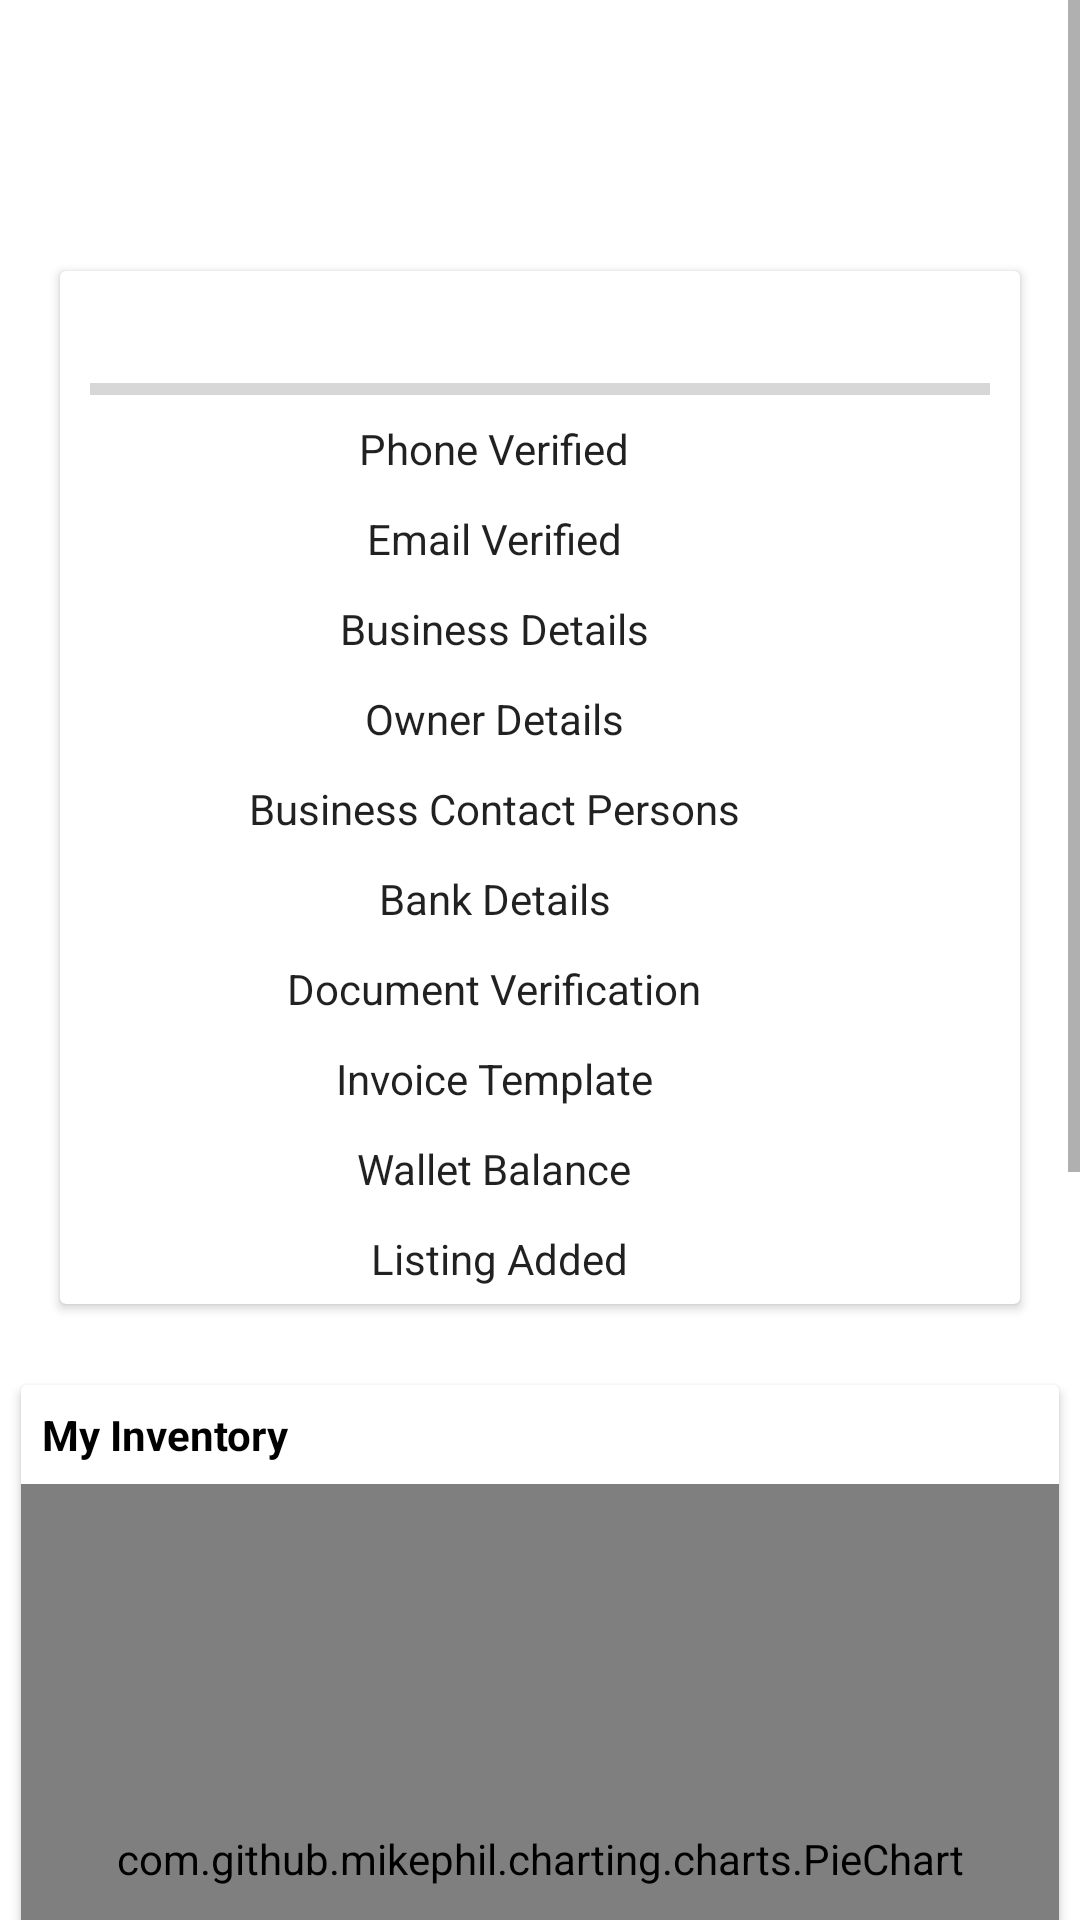

Write the Android layout XML for this screen, with the resource values it uses.
<!-- AndroidManifest.xml: application theme NoActionBarTheme -->
<!-- res/layout/fragment_home.xml -->
<?xml version="1.0" encoding="utf-8"?>
<ScrollView xmlns:android="http://schemas.android.com/apk/res/android"
    xmlns:tools="http://schemas.android.com/tools"
    android:layout_width="match_parent"
    android:layout_height="match_parent"
    tools:context=".seller.ui.home.HomeFragment">

    <LinearLayout
        android:layout_width="match_parent"
        android:layout_height="wrap_content"
        android:orientation="vertical">

        <TextView
            android:id="@+id/tvFH_welcomeUser"
            android:layout_width="match_parent"
            android:layout_height="wrap_content"
            android:layout_marginTop="30dp"
            android:fontFamily="@font/playfair_display"
            android:gravity="center_horizontal"
            android:textColor="@color/dark_blue"
            android:textSize="30sp" />


        <LinearLayout
            android:layout_width="match_parent"
            android:layout_height="wrap_content"
            android:orientation="vertical">

            <androidx.cardview.widget.CardView
                android:layout_width="match_parent"
                android:layout_height="wrap_content"
                android:layout_margin="20dp">

                <LinearLayout
                    android:layout_width="match_parent"
                    android:layout_height="wrap_content"
                    android:gravity="center"
                    android:orientation="vertical">

                    <TextView
                        android:id="@+id/tvFH_progess"
                        android:layout_width="match_parent"
                        android:layout_height="wrap_content"
                        android:fontFamily="@font/montserrat"
                        android:gravity="center"
                        android:padding="7dp"
                        android:textColor="@color/dark_blue"
                        android:textSize="15sp" />

                    <ProgressBar
                        android:id="@+id/FH_progressBar"
                        style="?android:attr/progressBarStyleHorizontal"
                        android:layout_width="match_parent"
                        android:layout_height="10dp"
                        android:layout_marginStart="10dp"
                        android:layout_marginEnd="10dp"
                        android:gravity="center"
                        android:max="100"
                        android:progress="0" />

                    <CheckedTextView
                        android:id="@+id/cbtvFH_phoneVerified"
                        android:layout_width="wrap_content"
                        android:layout_height="30dp"
                        android:layout_marginEnd="15dp"
                        android:checked="true"
                        android:gravity="center"
                        android:text="Phone Verified" />

                    <CheckedTextView
                        android:id="@+id/cbtvFH_emailVerified"
                        android:layout_width="wrap_content"
                        android:layout_height="30dp"
                        android:layout_marginEnd="15dp"
                        android:gravity="center"
                        android:text="Email Verified" />

                    <CheckedTextView
                        android:id="@+id/cbtvFH_businessDetailsVerified"
                        android:layout_width="wrap_content"
                        android:layout_height="30dp"
                        android:layout_marginEnd="15dp"
                        android:gravity="center"
                        android:text="Business Details" />

                    <CheckedTextView
                        android:id="@+id/cbtvFH_ownerDetails"
                        android:layout_width="wrap_content"
                        android:layout_height="30dp"
                        android:layout_marginEnd="15dp"
                        android:gravity="center"
                        android:text="Owner Details" />

                    <CheckedTextView
                        android:id="@+id/cbtvFH_businessCOP"
                        android:layout_width="wrap_content"
                        android:layout_height="30dp"
                        android:layout_marginEnd="15dp"
                        android:gravity="center"
                        android:text="Business Contact Persons" />

                    <CheckedTextView
                        android:id="@+id/cbtvFH_bankDetails"
                        android:layout_width="wrap_content"
                        android:layout_height="30dp"
                        android:layout_marginEnd="15dp"
                        android:gravity="center"
                        android:text="Bank Details" />

                    <CheckedTextView
                        android:id="@+id/cbtvFH_documentsVerified"
                        android:layout_width="wrap_content"
                        android:layout_height="30dp"
                        android:layout_marginEnd="15dp"
                        android:gravity="center"
                        android:text="Document Verification" />

                    <CheckedTextView
                        android:id="@+id/cbtvFH_invoiceTemplate"
                        android:layout_width="wrap_content"
                        android:layout_height="30dp"
                        android:layout_marginEnd="15dp"
                        android:gravity="center"
                        android:text="Invoice Template" />

                    <CheckedTextView
                        android:id="@+id/cbtvFH_walletBalance"
                        android:layout_width="wrap_content"
                        android:layout_height="30dp"
                        android:layout_marginEnd="15dp"
                        android:gravity="center"
                        android:text="Wallet Balance" />

                    <CheckedTextView
                        android:id="@+id/cbtvFH_listingAdded"
                        android:layout_width="wrap_content"
                        android:layout_height="30dp"
                        android:layout_marginEnd="15dp"
                        android:gravity="center"
                        android:text=" Listing Added" />

                </LinearLayout>
            </androidx.cardview.widget.CardView>

            <androidx.cardview.widget.CardView
                android:layout_width="match_parent"
                android:layout_height="wrap_content"
                android:layout_margin="7dp">

                <LinearLayout
                    android:layout_width="match_parent"
                    android:layout_height="match_parent"
                    android:orientation="vertical">

                    <TextView
                        android:layout_width="wrap_content"
                        android:layout_height="wrap_content"
                        android:padding="7dp"
                        android:text="@string/my_inventory"
                        android:textColor="#000"
                        android:textStyle="bold" />

                    <com.github.mikephil.charting.charts.PieChart
                        android:id="@+id/pieChart_inventory"
                        android:layout_width="match_parent"
                        android:layout_height="250dp"
                        android:padding="5dp" />

                </LinearLayout>
            </androidx.cardview.widget.CardView>

            <androidx.cardview.widget.CardView
                android:layout_width="match_parent"
                android:layout_height="wrap_content"
                android:layout_margin="7dp">

                <LinearLayout
                    android:layout_width="match_parent"
                    android:layout_height="match_parent"
                    android:orientation="vertical">

                    <TextView
                        android:layout_width="wrap_content"
                        android:layout_height="wrap_content"
                        android:padding="7dp"
                        android:text="@string/orders"
                        android:textColor="#000"
                        android:textStyle="bold" />

                    <com.github.mikephil.charting.charts.PieChart
                        android:id="@+id/pieChart_orders"
                        android:layout_width="match_parent"
                        android:layout_height="250dp"
                        android:padding="5dp" />

                </LinearLayout>
            </androidx.cardview.widget.CardView>

        </LinearLayout>
    </LinearLayout>
</ScrollView>
<!-- resources referenced by this layout -->
<resources>
  <color name="dark_blue">#112c56</color>
  <string name="my_inventory">My Inventory</string>
  <string name="orders">Orders</string>
  <style name="NoActionBarTheme" parent="Theme.MaterialComponents.Light.NoActionBar">
          
          <item name="colorPrimary">@color/dark_blue</item>
          <item name="colorPrimaryDark">@color/gray</item>
          <item name="colorAccent">@color/colorAccent</item>
      </style>
  <color name="gray">#e0e0e0</color>
  <color name="colorAccent">@android:color/holo_red_light</color>
</resources>
